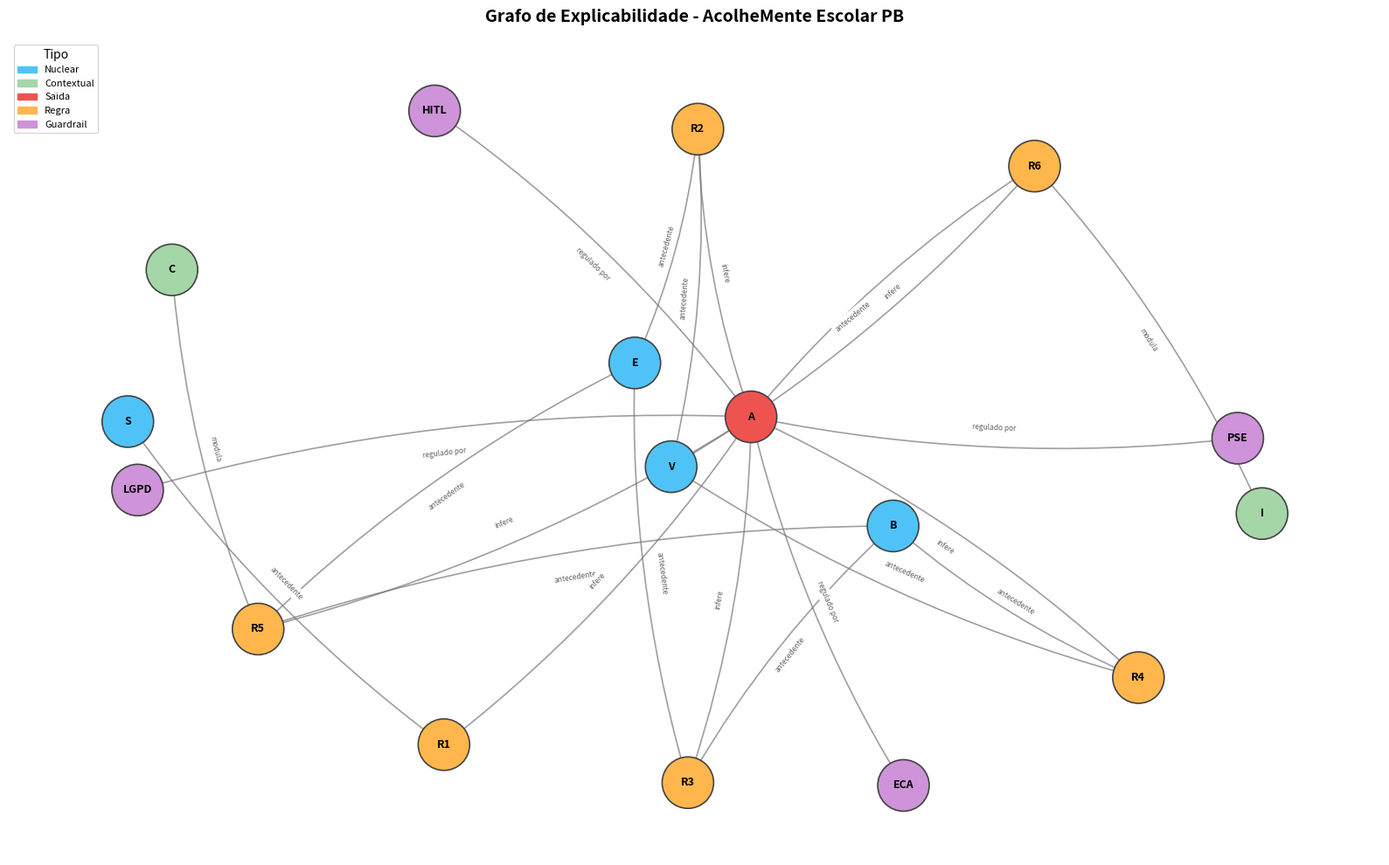

Write the Python code that produced this figure. (Note: this script raises an exception after producing the figure.)
# =====================================================================
# APENDICE E: Grafo de Explicabilidade
# =====================================================================
# Gera visualizacao do grafo de regras usando NetworkX e Matplotlib.
# ADR-009: 100% deterministico, sem LLM, sem API externa.
# =====================================================================

import matplotlib
matplotlib.use("Agg")
import matplotlib.pyplot as plt
import matplotlib.patches as mpatches
import networkx as nx


def construir_grafo():
    """Constroi grafo dirigido das regras do AcolheMente."""
    G = nx.DiGraph()

    # Variaveis nucleares
    for v in ["E", "B", "V", "S"]:
        G.add_node(v, tipo="nuclear")
    G.add_node("A", tipo="saida")

    # Variaveis contextuais
    for v in ["C", "I"]:
        G.add_node(v, tipo="contextual")

    # Regras
    for r in ["R1", "R2", "R3", "R4", "R5", "R6"]:
        G.add_node(r, tipo="regra")

    # Guardrails
    for g in ["LGPD", "ECA", "PSE", "HITL"]:
        G.add_node(g, tipo="guardrail")

    # Arestas: antecedentes -> regras
    G.add_edge("S", "R1", label="antecedente")
    G.add_edge("V", "R2", label="antecedente")
    G.add_edge("E", "R2", label="antecedente")
    G.add_edge("E", "R3", label="antecedente")
    G.add_edge("B", "R3", label="antecedente")
    G.add_edge("V", "R4", label="antecedente")
    G.add_edge("B", "R4", label="antecedente")
    G.add_edge("E", "R5", label="antecedente")
    G.add_edge("B", "R5", label="antecedente")
    G.add_edge("C", "R5", label="modula")
    G.add_edge("V", "R6", label="antecedente")
    G.add_edge("I", "R6", label="modula")

    # Arestas: regras -> A
    for r in ["R1", "R2", "R3", "R4", "R5", "R6"]:
        G.add_edge(r, "A", label="infere")

    # Arestas: A -> guardrails
    for g in ["LGPD", "ECA", "PSE", "HITL"]:
        G.add_edge("A", g, label="regulado por")

    return G


def exportar_grafo(G, caminho="figures/grafo_explicabilidade.png"):
    """Exporta grafo como PNG de alta resolucao."""
    cores = {
        "nuclear": "#4FC3F7",
        "contextual": "#A5D6A7",
        "saida": "#EF5350",
        "regra": "#FFB74D",
        "guardrail": "#CE93D8",
    }

    node_colors = [cores.get(G.nodes[n].get("tipo", ""), "#BDBDBD") for n in G.nodes()]

    fig, ax = plt.subplots(figsize=(16, 10))
    ax.set_title(
        "Grafo de Explicabilidade - AcolheMente Escolar PB",
        fontsize=14, fontweight="bold", pad=15
    )

    pos = nx.spring_layout(G, seed=42, k=2.0, iterations=80)

    nx.draw_networkx_nodes(G, pos, ax=ax, node_color=node_colors,
                           node_size=1800, edgecolors="#424242", linewidths=1.2)
    nx.draw_networkx_labels(G, pos, ax=ax, font_size=9, font_weight="bold")
    nx.draw_networkx_edges(G, pos, ax=ax, edge_color="#757575",
                           arrows=True, arrowsize=12, width=1.2,
                           connectionstyle="arc3,rad=0.08", alpha=0.7)

    edge_labels = nx.get_edge_attributes(G, "label")
    nx.draw_networkx_edge_labels(G, pos, ax=ax, edge_labels=edge_labels,
                                 font_size=6, font_color="#616161")

    legend = [mpatches.Patch(color=c, label=t.title()) for t, c in cores.items()]
    ax.legend(handles=legend, loc="upper left", fontsize=8, title="Tipo")
    ax.axis("off")
    plt.tight_layout()
    plt.savefig(caminho, dpi=300, bbox_inches="tight", facecolor="white")
    plt.close(fig)
    print(f"Grafo exportado: {caminho}")
    return caminho


if __name__ == "__main__":
    G = construir_grafo()
    exportar_grafo(G)
    print(f"Nos: {G.number_of_nodes()}, Arestas: {G.number_of_edges()}")
